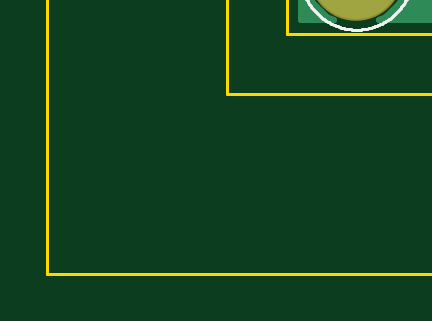
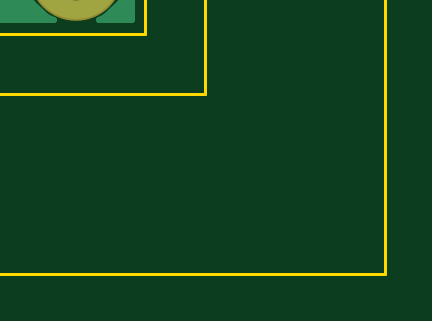
Circuit board: 10 layer files. Board 14.3 x 9.6 mm.
- outline: Modulo.boardoutline.ger (543129 bytes)
- paste: Modulo.bottomcream.ger (34099 bytes)
- bottom_copper: Modulo.bottomlayer.ger (1660560 bytes)
- bottom_silk: Modulo.bottomsilkscreen.ger (959031 bytes)
- bottom_mask: Modulo.bottomsoldermask.ger (167994 bytes)
- drill: Modulo.drills.xln (32326 bytes)
- paste: Modulo.topcream.ger (29595 bytes)
- top_copper: Modulo.toplayer.ger (1168807 bytes)
- top_silk: Modulo.topsilkscreen.ger (2576511 bytes)
- top_mask: Modulo.topsoldermask.ger (90869 bytes)

=== outline: Modulo.boardoutline.ger (543129 bytes, source omitted) ===
=== paste: Modulo.bottomcream.ger (34099 bytes, source omitted) ===
=== bottom_copper: Modulo.bottomlayer.ger (1660560 bytes, source omitted) ===
=== bottom_silk: Modulo.bottomsilkscreen.ger (959031 bytes, source omitted) ===
=== bottom_mask: Modulo.bottomsoldermask.ger (167994 bytes, source omitted) ===
=== drill: Modulo.drills.xln (32326 bytes, source omitted) ===
=== paste: Modulo.topcream.ger (29595 bytes, source omitted) ===
=== top_copper: Modulo.toplayer.ger (1168807 bytes, source omitted) ===
=== top_silk: Modulo.topsilkscreen.ger (2576511 bytes, source omitted) ===
=== top_mask: Modulo.topsoldermask.ger (90869 bytes, source omitted) ===
